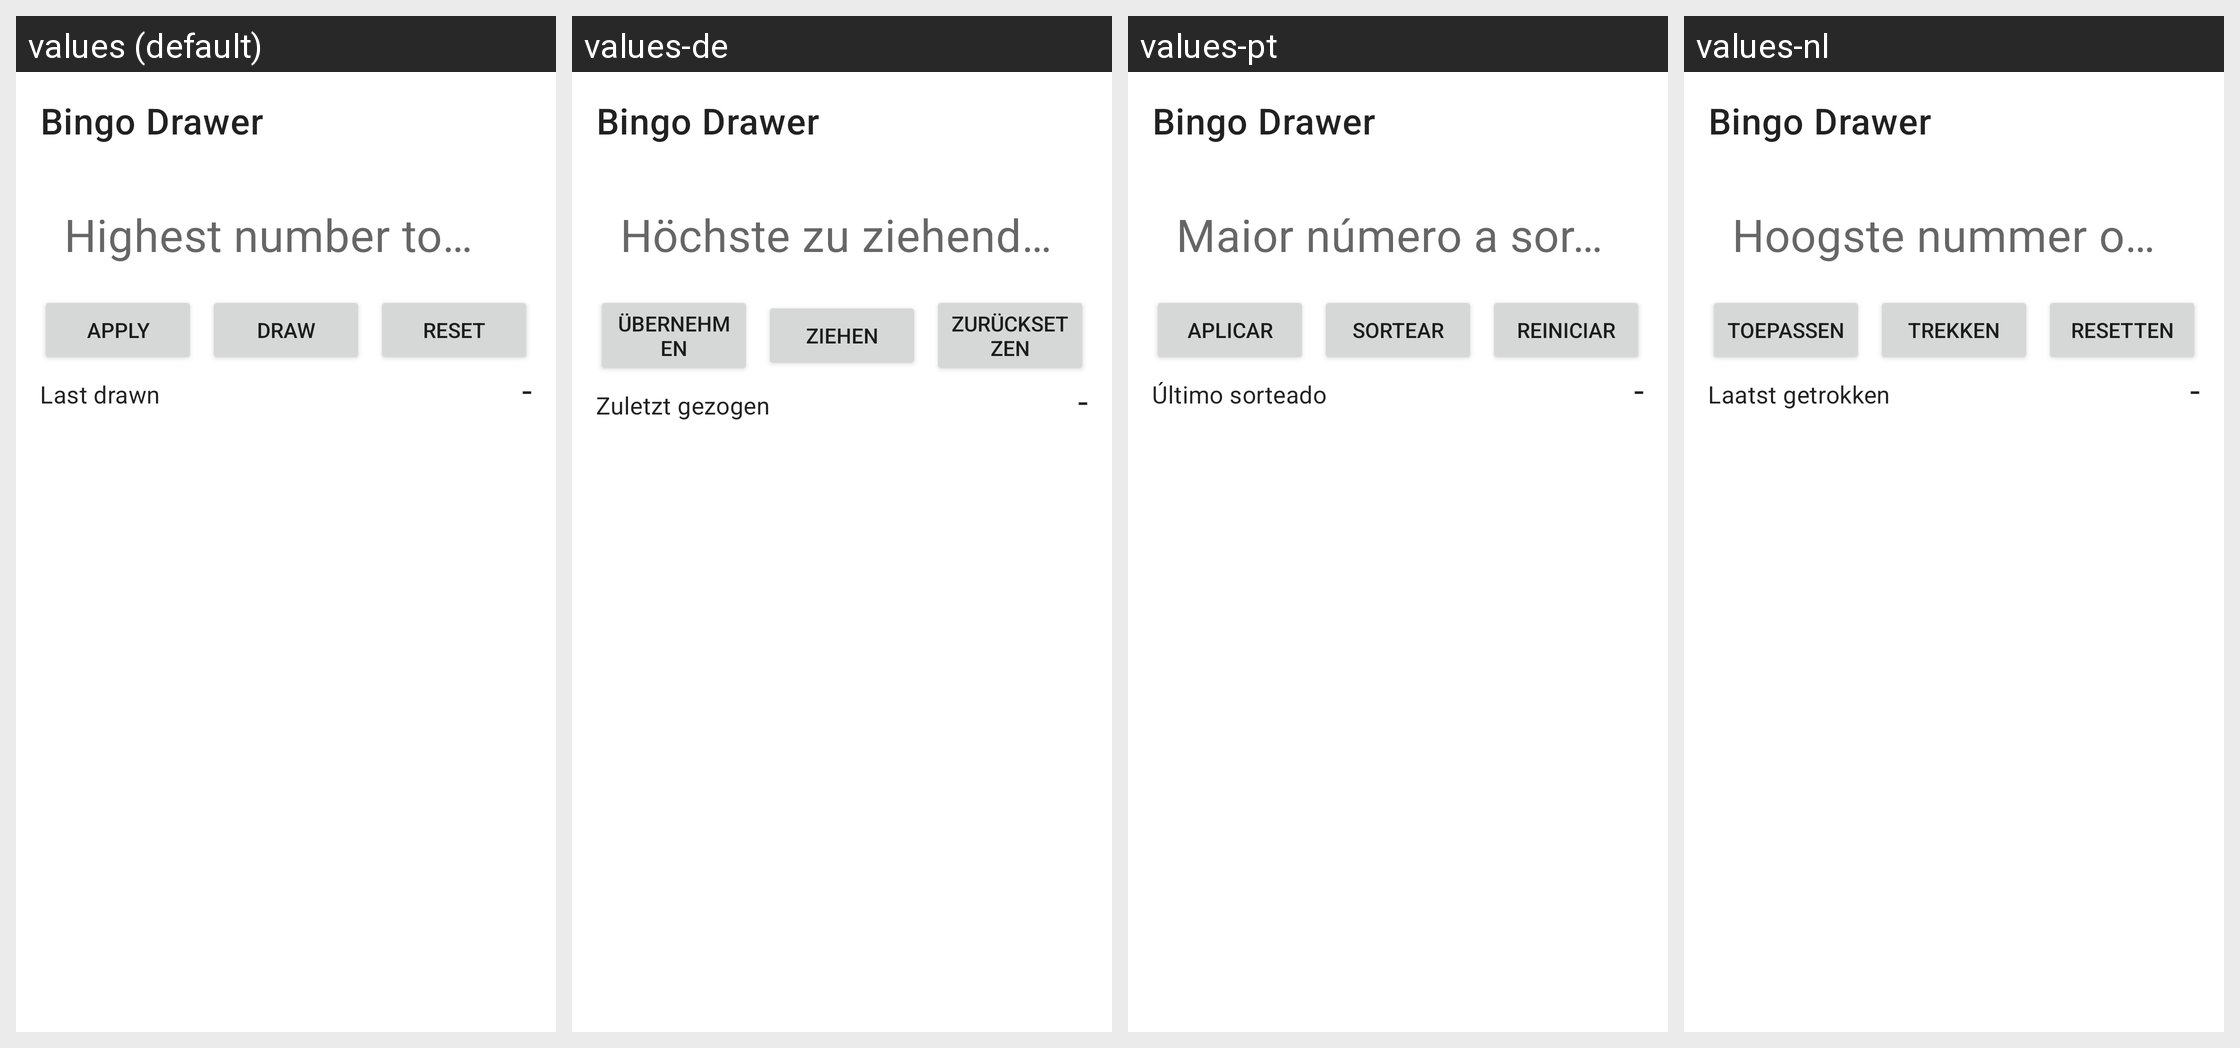

This grid shows one Android layout under several languages. Give, for every string resource on the screen, its name, the default text and each shown locale's text.
Android screen res/layout/activity_main.xml rendered under 4 locales, left to right: values (default), values-de, values-pt, values-nl. Device: Nexus 5 (rendered at 1080×1920; each locale shown at half size, 540×960, under a caption strip naming it); theme Theme.BingoDrawer.
Other locales in the repository, not shown: values-da, values-es, values-fr, values-nb, values-sv, values-zh-rCN.
Strings drawn on this screen, with the default value and each locale's value (text and hints the layout hard-codes, and strings that could not be matched under every locale, appear in the picture but are not listed):

app_name
  values: Bingo Drawer
  values-de: Bingo Drawer
  values-pt: Bingo Drawer
  values-nl: Bingo Drawer

highest_number_hint
  values: Highest number to draw
  values-de: Höchste zu ziehende Zahl
  values-pt: Maior número a sortear
  values-nl: Hoogste nummer om te trekken

apply_max
  values: Apply
  values-de: Übernehmen
  values-pt: Aplicar
  values-nl: Toepassen

draw_button
  values: Draw
  values-de: Ziehen
  values-pt: Sortear
  values-nl: Trekken

reset_button
  values: Reset
  values-de: Zurücksetzen
  values-pt: Reiniciar
  values-nl: Resetten

last_drawn_label
  values: Last drawn
  values-de: Zuletzt gezogen
  values-pt: Último sorteado
  values-nl: Laatst getrokken

placeholder_dash
  values: -
  values-de: -
  values-pt: -
  values-nl: -
